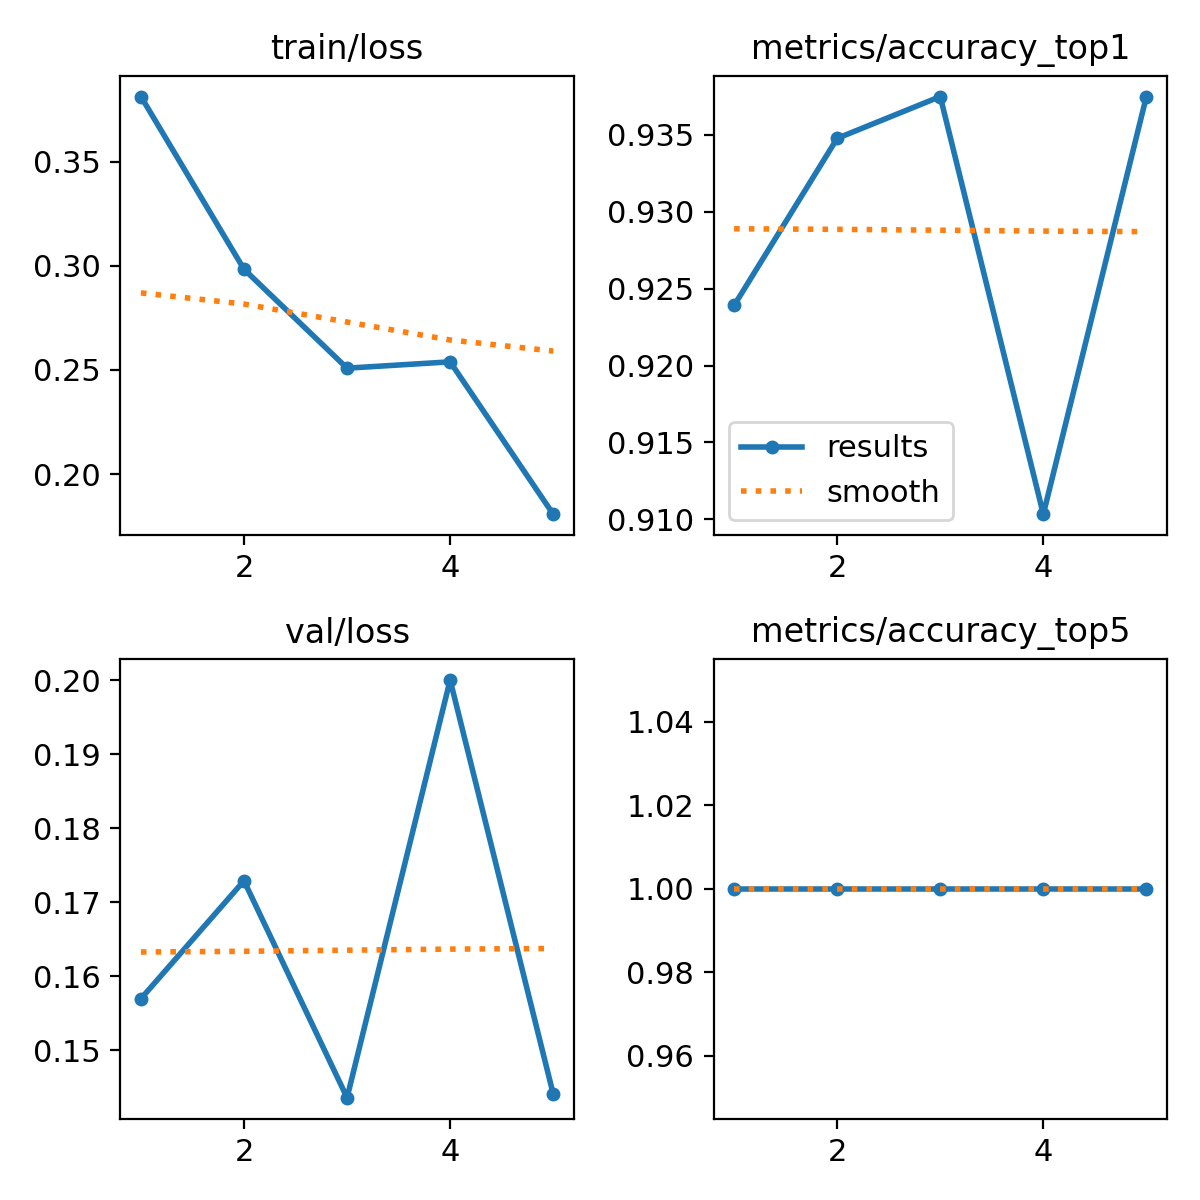

The data file committed next to this chart (first rows):
epoch, time, train/loss, metrics/accuracy_top1, metrics/accuracy_top5, val/loss, lr/pg0, lr/pg1, lr/pg2
1, 31.21, 0.3812, 0.9239, 1, 0.157, 0.0005496, 0.0005496, 0.0005496
2, 49.88, 0.2983, 0.9348, 1, 0.1729, 0.0008864, 0.0008864, 0.0008864
3, 67.12, 0.2509, 0.9375, 1, 0.1436, 0.001003, 0.001003, 0.001003
4, 84.14, 0.2539, 0.9103, 1, 0.2001, 0.0006768, 0.0006768, 0.0006768
5, 101.1, 0.1808, 0.9375, 1, 0.1441, 0.0003467, 0.0003467, 0.0003467
